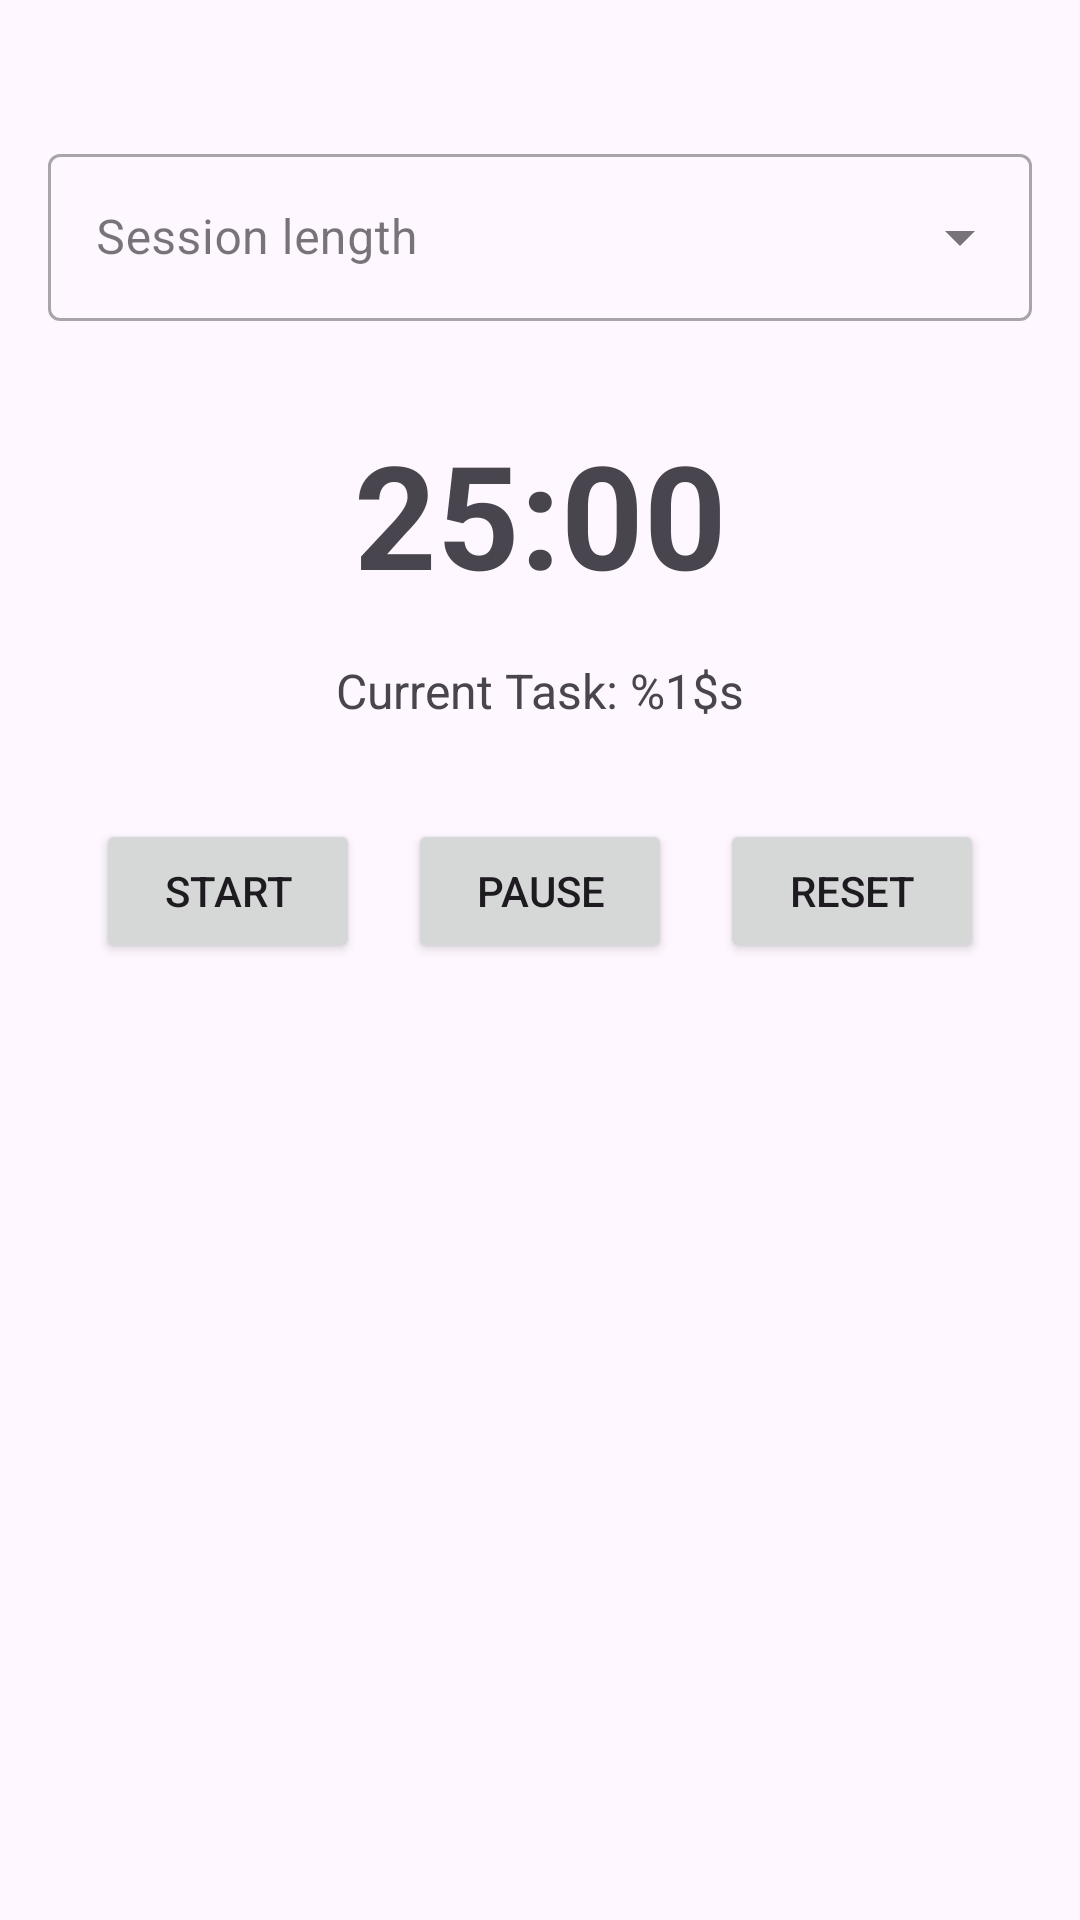

Reconstruct the res/layout file that produces this screen, plus the resources it refers to.
<!-- AndroidManifest.xml: application theme Theme.WorkBuddy -->
<!-- res/layout/fragment_home.xml -->
<?xml version="1.0" encoding="utf-8"?>
<androidx.constraintlayout.widget.ConstraintLayout
    xmlns:android="http://schemas.android.com/apk/res/android"
    xmlns:tools="http://schemas.android.com/tools"
    xmlns:app="http://schemas.android.com/apk/res-auto"
    android:id="@+id/home_root"
    android:layout_width="match_parent"
    android:layout_height="match_parent"
    tools:context="edu.vt.mobiledev.workbuddy.ui.home.HomeFragment">

    
    <com.google.android.material.textfield.TextInputLayout
        android:id="@+id/tilSessionLength"
        style="@style/Widget.MaterialComponents.TextInputLayout.OutlinedBox.ExposedDropdownMenu"
        android:layout_width="0dp"
        android:layout_height="wrap_content"
        android:hint="@string/session_length_label"
        app:layout_constraintTop_toTopOf="parent"
        app:layout_constraintStart_toStartOf="parent"
        app:layout_constraintEnd_toEndOf="parent"
        android:layout_margin="16dp"
        android:paddingTop="30dp">

        <com.google.android.material.textfield.MaterialAutoCompleteTextView
            android:id="@+id/actvSessionLength"
            android:layout_width="match_parent"
            android:layout_height="wrap_content"
            android:inputType="none" />

    </com.google.android.material.textfield.TextInputLayout>

    
    <TextView
        android:id="@+id/tv_timer"
        android:layout_width="0dp"
        android:layout_height="wrap_content"
        android:text="@string/default_timer"
        android:textSize="48sp"
        android:textStyle="bold"
        android:gravity="center"
        app:layout_constraintTop_toBottomOf="@id/tilSessionLength"
        app:layout_constraintStart_toStartOf="parent"
        app:layout_constraintEnd_toEndOf="parent"
        android:layout_marginTop="32dp"/>

    
    <TextView
        android:id="@+id/tv_current_task"
        android:layout_width="wrap_content"
        android:layout_height="wrap_content"
        android:text="@string/current_task_label"
        android:textSize="16sp"
        app:layout_constraintTop_toBottomOf="@id/tv_timer"
        app:layout_constraintStart_toStartOf="parent"
        app:layout_constraintEnd_toEndOf="parent"
        android:layout_marginTop="16dp"/>

    
    <LinearLayout
        android:id="@+id/control_buttons"
        android:layout_width="0dp"
        android:layout_height="wrap_content"
        android:orientation="horizontal"
        android:gravity="center"
        app:layout_constraintTop_toBottomOf="@id/tv_current_task"
        app:layout_constraintStart_toStartOf="parent"
        app:layout_constraintEnd_toEndOf="parent"
        android:layout_marginTop="32dp">

        
        <Button
            android:id="@+id/btn_start"
            android:layout_width="wrap_content"
            android:layout_height="wrap_content"
            android:text="@string/button_start"/>

        
        <Button
            android:id="@+id/btn_pause"
            android:layout_width="wrap_content"
            android:layout_height="wrap_content"
            android:text="@string/button_pause"
            android:layout_marginStart="16dp"/>

        
        <Button
            android:id="@+id/btn_reset"
            android:layout_width="wrap_content"
            android:layout_height="wrap_content"
            android:text="@string/button_reset"
            android:layout_marginStart="16dp"/>
    </LinearLayout>

</androidx.constraintlayout.widget.ConstraintLayout>
<!-- resources referenced by this layout -->
<resources>
  <string name="button_pause">Pause</string>
  <string name="button_reset">Reset</string>
  <string name="button_start">Start</string>
  <string name="current_task_label">Current Task: %1$s</string>
  <string name="default_timer">25:00</string>
  <string name="session_length_label">Session length</string>
  <style name="Theme.WorkBuddy" parent="Base.Theme.WorkBuddy" />
  <style name="Base.Theme.WorkBuddy" parent="Theme.Material3.DayNight.NoActionBar">
          
          
      </style>
</resources>
